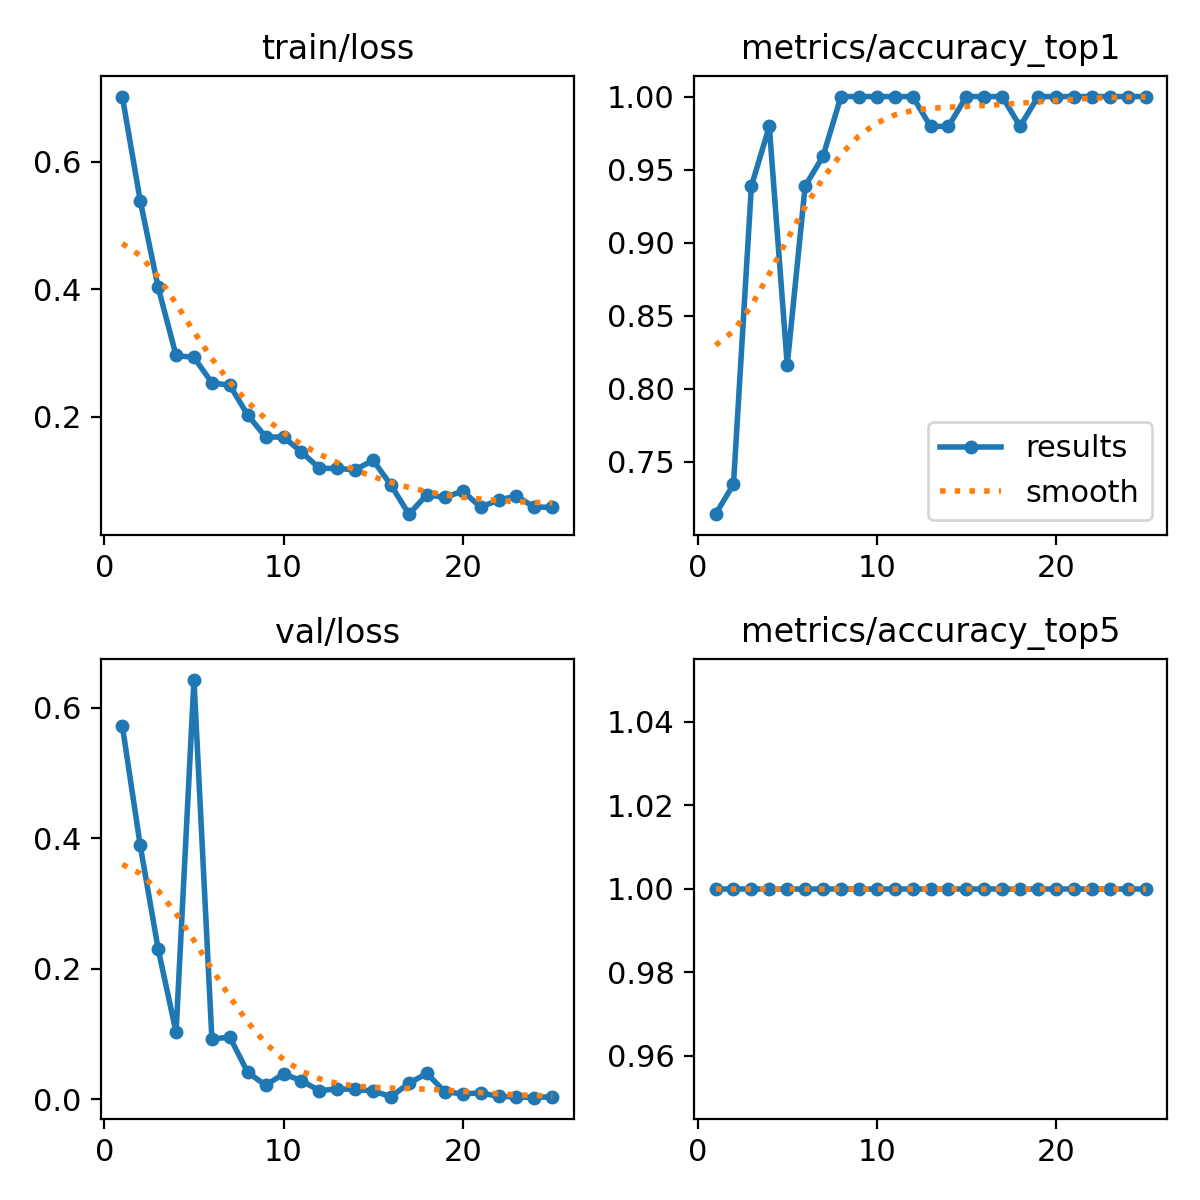

The table this chart was drawn from, first rows:
epoch, time, train/loss, metrics/accuracy_top1, metrics/accuracy_top5, val/loss, lr/pg0, lr/pg1, lr/pg2
1, 10.39, 0.7023, 0.7143, 1, 0.5729, 0.0003001, 0.0003001, 0.0003001
2, 20, 0.5389, 0.7347, 1, 0.389, 0.0005924, 0.0005924, 0.0005924
3, 29.99, 0.4032, 0.9388, 1, 0.2303, 0.0008596, 0.0008596, 0.0008596
4, 39.78, 0.2962, 0.9796, 1, 0.1026, 0.001102, 0.001102, 0.001102
5, 49.66, 0.2932, 0.8163, 1, 0.6429, 0.001319, 0.001319, 0.001319
6, 59.68, 0.2534, 0.9388, 1, 0.09206, 0.001337, 0.001337, 0.001337
7, 71.13, 0.2495, 0.9592, 1, 0.09498, 0.001271, 0.001271, 0.001271
8, 80.98, 0.2028, 1, 1, 0.04088, 0.001205, 0.001205, 0.001205
9, 90.65, 0.1684, 1, 1, 0.02135, 0.001139, 0.001139, 0.001139
10, 100.4, 0.1683, 1, 1, 0.03849, 0.001073, 0.001073, 0.001073
11, 110.4, 0.1448, 1, 1, 0.02824, 0.001007, 0.001007, 0.001007
12, 119.6, 0.1193, 1, 1, 0.01281, 0.0009409, 0.0009409, 0.0009409
13, 129.2, 0.119, 0.9796, 1, 0.01561, 0.0008748, 0.0008748, 0.0008748
14, 138.9, 0.1169, 0.9796, 1, 0.01477, 0.0008088, 0.0008088, 0.0008088
15, 148, 0.1319, 1, 1, 0.01242, 0.0007428, 0.0007428, 0.0007428
16, 157.4, 0.09269, 1, 1, 0.00358, 0.0006768, 0.0006768, 0.0006768
17, 166.8, 0.0473, 1, 1, 0.02425, 0.0006108, 0.0006108, 0.0006108
18, 176.1, 0.07791, 0.9796, 1, 0.03927, 0.0005448, 0.0005448, 0.0005448
19, 185.5, 0.07358, 1, 1, 0.01121, 0.0004788, 0.0004788, 0.0004788
20, 195, 0.08352, 1, 1, 0.00788, 0.0004127, 0.0004127, 0.0004127
21, 204.4, 0.0586, 1, 1, 0.00955, 0.0003467, 0.0003467, 0.0003467
22, 213.9, 0.06935, 1, 1, 0.00396, 0.0002807, 0.0002807, 0.0002807
23, 223.5, 0.07583, 1, 1, 0.00332, 0.0002147, 0.0002147, 0.0002147
24, 233.1, 0.0583, 1, 1, 0.0021, 0.0001487, 0.0001487, 0.0001487
25, 242.3, 0.0582, 1, 1, 0.00365, 8.26832e-05, 8.26832e-05, 8.26832e-05
